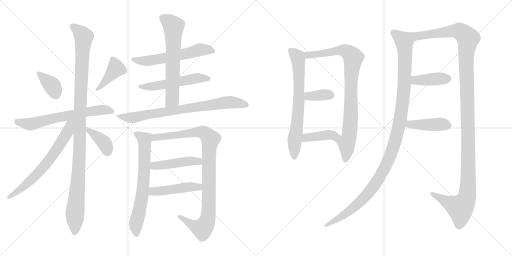
t = 0.00 s
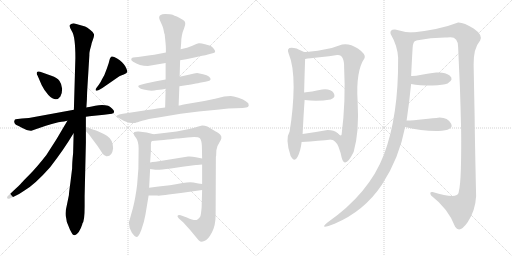
t = 3.41 s
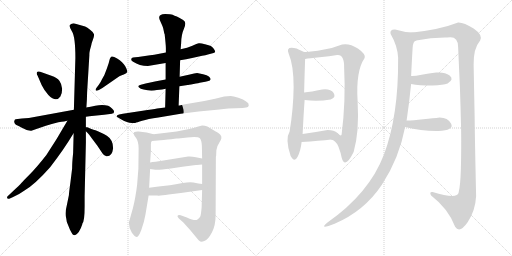
t = 6.82 s
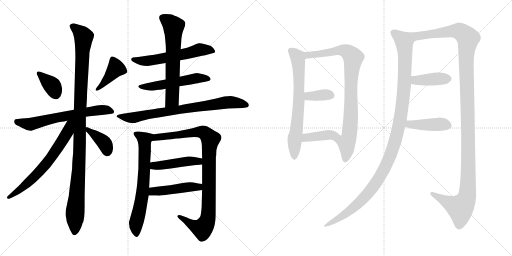
t = 10.23 s
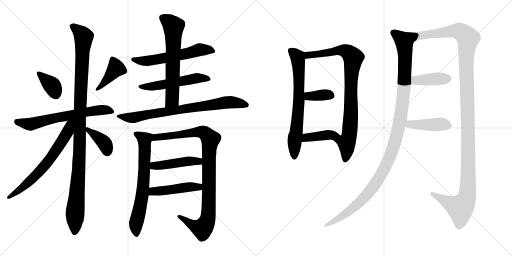
t = 13.64 s
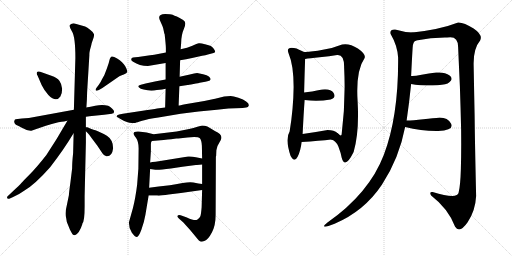
t = 17.05 s

The animated SVG that drew these frames (rendered in a browser with its animation timeline set to each time). Animation: 22 CSS @keyframes rules; one cycle of 17.05 s.

<svg version="1.1" viewBox="0 0 2048 1024" xmlns="http://www.w3.org/2000/svg">
  <g stroke="lightgray" stroke-dasharray="1,1" stroke-width="1" transform="scale(4, 4)">
    <line x1="0" y1="0" x2="256" y2="256"></line>
    <line x1="256" y1="0" x2="0" y2="256"></line>
    <line x1="128" y1="0" x2="128" y2="256"></line>
    <line x1="0" y1="128" x2="256" y2="128"></line>
    <line x1="256" y1="0" x2="512" y2="256"></line>
    <line x1="512" y1="0" x2="256" y2="256"></line>
    <line x1="384" y1="0" x2="384" y2="256"></line>
    <line x1="256" y1="128" x2="512" y2="128"></line>
  </g>
<g transform="scale(1, -1) translate(0, -850)">
   <style type="text/css">
    @keyframes keyframes0 {
      from {
       stroke: black;
       stroke-dashoffset: 363;
       stroke-width: 128;
       }
       54% {
       animation-timing-function: step-end;
       stroke: black;
       stroke-dashoffset: 0;
       stroke-width: 128;
       }
       to {
       stroke: black;
       stroke-width: 1024;
       }
       }
       #make-me-a-hanzi-animation-0 {
         animation: keyframes0 0.545410s both;
         animation-delay: 0.000000s;
         animation-timing-function: linear;
       }
    @keyframes keyframes1 {
      from {
       stroke: black;
       stroke-dashoffset: 406;
       stroke-width: 128;
       }
       57% {
       animation-timing-function: step-end;
       stroke: black;
       stroke-dashoffset: 0;
       stroke-width: 128;
       }
       to {
       stroke: black;
       stroke-width: 1024;
       }
       }
       #make-me-a-hanzi-animation-1 {
         animation: keyframes1 0.580404s both;
         animation-delay: 0.545410s;
         animation-timing-function: linear;
       }
    @keyframes keyframes2 {
      from {
       stroke: black;
       stroke-dashoffset: 639;
       stroke-width: 128;
       }
       68% {
       animation-timing-function: step-end;
       stroke: black;
       stroke-dashoffset: 0;
       stroke-width: 128;
       }
       to {
       stroke: black;
       stroke-width: 1024;
       }
       }
       #make-me-a-hanzi-animation-2 {
         animation: keyframes2 0.770020s both;
         animation-delay: 1.125814s;
         animation-timing-function: linear;
       }
    @keyframes keyframes3 {
      from {
       stroke: black;
       stroke-dashoffset: 1100;
       stroke-width: 128;
       }
       78% {
       animation-timing-function: step-end;
       stroke: black;
       stroke-dashoffset: 0;
       stroke-width: 128;
       }
       to {
       stroke: black;
       stroke-width: 1024;
       }
       }
       #make-me-a-hanzi-animation-3 {
         animation: keyframes3 1.145182s both;
         animation-delay: 1.895834s;
         animation-timing-function: linear;
       }
    @keyframes keyframes4 {
      from {
       stroke: black;
       stroke-dashoffset: 660;
       stroke-width: 128;
       }
       68% {
       animation-timing-function: step-end;
       stroke: black;
       stroke-dashoffset: 0;
       stroke-width: 128;
       }
       to {
       stroke: black;
       stroke-width: 1024;
       }
       }
       #make-me-a-hanzi-animation-4 {
         animation: keyframes4 0.787109s both;
         animation-delay: 3.041016s;
         animation-timing-function: linear;
       }
    @keyframes keyframes5 {
      from {
       stroke: black;
       stroke-dashoffset: 384;
       stroke-width: 128;
       }
       56% {
       animation-timing-function: step-end;
       stroke: black;
       stroke-dashoffset: 0;
       stroke-width: 128;
       }
       to {
       stroke: black;
       stroke-width: 1024;
       }
       }
       #make-me-a-hanzi-animation-5 {
         animation: keyframes5 0.562500s both;
         animation-delay: 3.828125s;
         animation-timing-function: linear;
       }
    @keyframes keyframes6 {
      from {
       stroke: black;
       stroke-dashoffset: 577;
       stroke-width: 128;
       }
       65% {
       animation-timing-function: step-end;
       stroke: black;
       stroke-dashoffset: 0;
       stroke-width: 128;
       }
       to {
       stroke: black;
       stroke-width: 1024;
       }
       }
       #make-me-a-hanzi-animation-6 {
         animation: keyframes6 0.719564s both;
         animation-delay: 4.390625s;
         animation-timing-function: linear;
       }
    @keyframes keyframes7 {
      from {
       stroke: black;
       stroke-dashoffset: 530;
       stroke-width: 128;
       }
       63% {
       animation-timing-function: step-end;
       stroke: black;
       stroke-dashoffset: 0;
       stroke-width: 128;
       }
       to {
       stroke: black;
       stroke-width: 1024;
       }
       }
       #make-me-a-hanzi-animation-7 {
         animation: keyframes7 0.681315s both;
         animation-delay: 5.110189s;
         animation-timing-function: linear;
       }
    @keyframes keyframes8 {
      from {
       stroke: black;
       stroke-dashoffset: 636;
       stroke-width: 128;
       }
       67% {
       animation-timing-function: step-end;
       stroke: black;
       stroke-dashoffset: 0;
       stroke-width: 128;
       }
       to {
       stroke: black;
       stroke-width: 1024;
       }
       }
       #make-me-a-hanzi-animation-8 {
         animation: keyframes8 0.767578s both;
         animation-delay: 5.791504s;
         animation-timing-function: linear;
       }
    @keyframes keyframes9 {
      from {
       stroke: black;
       stroke-dashoffset: 766;
       stroke-width: 128;
       }
       71% {
       animation-timing-function: step-end;
       stroke: black;
       stroke-dashoffset: 0;
       stroke-width: 128;
       }
       to {
       stroke: black;
       stroke-width: 1024;
       }
       }
       #make-me-a-hanzi-animation-9 {
         animation: keyframes9 0.873372s both;
         animation-delay: 6.559082s;
         animation-timing-function: linear;
       }
    @keyframes keyframes10 {
      from {
       stroke: black;
       stroke-dashoffset: 683;
       stroke-width: 128;
       }
       69% {
       animation-timing-function: step-end;
       stroke: black;
       stroke-dashoffset: 0;
       stroke-width: 128;
       }
       to {
       stroke: black;
       stroke-width: 1024;
       }
       }
       #make-me-a-hanzi-animation-10 {
         animation: keyframes10 0.805827s both;
         animation-delay: 7.432454s;
         animation-timing-function: linear;
       }
    @keyframes keyframes11 {
      from {
       stroke: black;
       stroke-dashoffset: 968;
       stroke-width: 128;
       }
       76% {
       animation-timing-function: step-end;
       stroke: black;
       stroke-dashoffset: 0;
       stroke-width: 128;
       }
       to {
       stroke: black;
       stroke-width: 1024;
       }
       }
       #make-me-a-hanzi-animation-11 {
         animation: keyframes11 1.037760s both;
         animation-delay: 8.238281s;
         animation-timing-function: linear;
       }
    @keyframes keyframes12 {
      from {
       stroke: black;
       stroke-dashoffset: 456;
       stroke-width: 128;
       }
       60% {
       animation-timing-function: step-end;
       stroke: black;
       stroke-dashoffset: 0;
       stroke-width: 128;
       }
       to {
       stroke: black;
       stroke-width: 1024;
       }
       }
       #make-me-a-hanzi-animation-12 {
         animation: keyframes12 0.621094s both;
         animation-delay: 9.276041s;
         animation-timing-function: linear;
       }
    @keyframes keyframes13 {
      from {
       stroke: black;
       stroke-dashoffset: 462;
       stroke-width: 128;
       }
       60% {
       animation-timing-function: step-end;
       stroke: black;
       stroke-dashoffset: 0;
       stroke-width: 128;
       }
       to {
       stroke: black;
       stroke-width: 1024;
       }
       }
       #make-me-a-hanzi-animation-13 {
         animation: keyframes13 0.625977s both;
         animation-delay: 9.897135s;
         animation-timing-function: linear;
       }
    @keyframes keyframes14 {
      from {
       stroke: black;
       stroke-dashoffset: 690;
       stroke-width: 128;
       }
       69% {
       animation-timing-function: step-end;
       stroke: black;
       stroke-dashoffset: 0;
       stroke-width: 128;
       }
       to {
       stroke: black;
       stroke-width: 1024;
       }
       }
       #make-me-a-hanzi-animation-14 {
         animation: keyframes14 0.811523s both;
         animation-delay: 10.523112s;
         animation-timing-function: linear;
       }
    @keyframes keyframes15 {
      from {
       stroke: black;
       stroke-dashoffset: 864;
       stroke-width: 128;
       }
       74% {
       animation-timing-function: step-end;
       stroke: black;
       stroke-dashoffset: 0;
       stroke-width: 128;
       }
       to {
       stroke: black;
       stroke-width: 1024;
       }
       }
       #make-me-a-hanzi-animation-15 {
         animation: keyframes15 0.953125s both;
         animation-delay: 11.334635s;
         animation-timing-function: linear;
       }
    @keyframes keyframes16 {
      from {
       stroke: black;
       stroke-dashoffset: 358;
       stroke-width: 128;
       }
       54% {
       animation-timing-function: step-end;
       stroke: black;
       stroke-dashoffset: 0;
       stroke-width: 128;
       }
       to {
       stroke: black;
       stroke-width: 1024;
       }
       }
       #make-me-a-hanzi-animation-16 {
         animation: keyframes16 0.541341s both;
         animation-delay: 12.287760s;
         animation-timing-function: linear;
       }
    @keyframes keyframes17 {
      from {
       stroke: black;
       stroke-dashoffset: 390;
       stroke-width: 128;
       }
       56% {
       animation-timing-function: step-end;
       stroke: black;
       stroke-dashoffset: 0;
       stroke-width: 128;
       }
       to {
       stroke: black;
       stroke-width: 1024;
       }
       }
       #make-me-a-hanzi-animation-17 {
         animation: keyframes17 0.567383s both;
         animation-delay: 12.829101s;
         animation-timing-function: linear;
       }
    @keyframes keyframes18 {
      from {
       stroke: black;
       stroke-dashoffset: 1143;
       stroke-width: 128;
       }
       79% {
       animation-timing-function: step-end;
       stroke: black;
       stroke-dashoffset: 0;
       stroke-width: 128;
       }
       to {
       stroke: black;
       stroke-width: 1024;
       }
       }
       #make-me-a-hanzi-animation-18 {
         animation: keyframes18 1.180176s both;
         animation-delay: 13.396484s;
         animation-timing-function: linear;
       }
    @keyframes keyframes19 {
      from {
       stroke: black;
       stroke-dashoffset: 1286;
       stroke-width: 128;
       }
       81% {
       animation-timing-function: step-end;
       stroke: black;
       stroke-dashoffset: 0;
       stroke-width: 128;
       }
       to {
       stroke: black;
       stroke-width: 1024;
       }
       }
       #make-me-a-hanzi-animation-19 {
         animation: keyframes19 1.296549s both;
         animation-delay: 14.576660s;
         animation-timing-function: linear;
       }
    @keyframes keyframes20 {
      from {
       stroke: black;
       stroke-dashoffset: 403;
       stroke-width: 128;
       }
       57% {
       animation-timing-function: step-end;
       stroke: black;
       stroke-dashoffset: 0;
       stroke-width: 128;
       }
       to {
       stroke: black;
       stroke-width: 1024;
       }
       }
       #make-me-a-hanzi-animation-20 {
         animation: keyframes20 0.577962s both;
         animation-delay: 15.873209s;
         animation-timing-function: linear;
       }
    @keyframes keyframes21 {
      from {
       stroke: black;
       stroke-dashoffset: 423;
       stroke-width: 128;
       }
       58% {
       animation-timing-function: step-end;
       stroke: black;
       stroke-dashoffset: 0;
       stroke-width: 128;
       }
       to {
       stroke: black;
       stroke-width: 1024;
       }
       }
       #make-me-a-hanzi-animation-21 {
         animation: keyframes21 0.594238s both;
         animation-delay: 16.451171s;
         animation-timing-function: linear;
       }
</style>
<path d="M 160.5 563.0 Q 149.5 566.0 147.5 560.5 Q 145.5 555.0 150.5 547.0 L 166.5 510.0 Q 177.5 487.0 193.5 470.0 Q 224.5 439.0 241.5 464.0 Q 248.5 474.0 248.5 495.0 Q 246.5 515.0 237.5 527.0 Q 228.5 539.0 205.5 547.0 L 160.5 563.0 Z" fill="lightgray"></path> 
<path d="M 407.5 532.0 Q 404.5 524.0 394.5 510.0 L 385.5 498.0 Q 380.5 492.0 383.5 488.5 Q 386.5 485.0 395.5 490.0 L 409.5 498.0 L 477.5 545.0 Q 482.5 549.0 495.0 552.5 Q 507.5 556.0 509.0 562.0 Q 510.5 568.0 501.0 585.0 Q 491.5 602.0 468.5 616.0 Q 445.5 630.0 442.5 620.0 Q 439.5 618.0 438.0 610.0 Q 436.5 602.0 427.5 576.0 L 417.5 550.0 L 407.5 532.0 Z" fill="lightgray"></path> 
<path d="M 343.5 383.0 L 357.5 385.0 L 416.5 391.0 L 447.5 395.0 Q 456.5 397.0 456.5 403.0 Q 456.5 409.0 448.0 416.5 Q 439.5 424.0 432.5 427.0 Q 411.5 433.0 381.0 427.5 Q 350.5 422.0 345.5 420.0 L 295.5 411.0 L 115.5 378.0 L 87.5 376.0 L 62.5 373.0 Q 58.5 372.0 57.0 365.5 Q 55.5 359.0 63.5 351.0 Q 78.5 345.0 85.5 340.0 L 106.5 330.0 Q 121.5 326.0 125.5 327.0 L 145.5 334.0 Q 177.5 346.0 233.5 361.0 Q 261.5 365.0 269.5 367.0 L 343.5 383.0 Z" fill="lightgray"></path> 
<path d="M 338.5 25.0 L 338.5 66.0 L 343.5 279.0 L 343.5 325.0 L 343.5 341.0 L 343.5 383.0 L 345.5 420.0 L 347.5 451.0 L 348.5 482.0 L 357.5 630.0 Q 356.5 640.0 364.5 667.0 Q 365.5 676.0 371.5 691.0 Q 377.5 706.0 376.0 713.5 Q 374.5 721.0 361.5 730.5 Q 348.5 740.0 340.5 744.0 L 294.5 757.0 Q 286.5 757.0 280.5 751.0 Q 274.5 745.0 288.0 724.0 Q 301.5 703.0 301.5 618.0 L 295.5 411.0 L 294.5 316.0 L 292.5 238.0 Q 288.5 200.0 288.5 176.0 L 281.5 119.0 Q 276.5 84.0 275.5 69.0 L 267.5 30.0 Q 258.5 -5.0 264.5 -21.0 Q 264.5 -36.0 275.5 -58.0 L 279.5 -68.0 Q 286.5 -82.0 290.0 -86.5 Q 293.5 -91.0 299.5 -91.0 Q 317.5 -84.0 329.5 -46.0 L 329.5 -44.0 Q 338.5 -35.0 338.5 25.0 Z" fill="lightgray"></path> 
<path d="M 269.5 367.0 Q 227.5 293.0 185.5 230.0 Q 145.5 179.0 118.5 152.0 Q 90.5 124.0 85.5 118.0 Q 80.5 112.0 46.5 80.0 L 30.5 65.0 Q 27.5 62.0 28.5 58.0 Q 29.5 53.0 39.5 56.0 L 54.5 63.0 Q 72.5 70.0 96.5 87.0 Q 137.5 110.0 200.5 181.0 Q 257.5 255.0 293.5 316.0 L 294.5 316.0 C 339.5 381.0 287.5 399.0 269.5 367.0 Z" fill="lightgray"></path> 
<path d="M 343.5 325.0 L 351.5 317.0 Q 358.5 310.0 365.5 299.0 L 389.5 267.0 L 409.5 237.0 Q 415.5 227.0 425.5 225.0 Q 448.5 223.0 452.5 257.0 Q 452.5 291.0 427.5 307.0 Q 412.5 316.0 391.5 325.0 Q 369.5 333.0 365.5 334.0 L 349.5 341.0 Q 346.5 342.0 343.5 341.0 C 328.5 340.0 328.5 340.0 343.5 325.0 Z" fill="lightgray"></path> 
<path d="M 720.5 609.0 L 744.5 613.0 L 768.5 618.0 L 808.5 627.0 Q 822.5 628.0 831.5 632.0 L 850.5 637.0 Q 859.5 639.0 860.5 643.0 Q 861.5 647.0 855.0 655.5 Q 848.5 664.0 843.0 666.5 Q 837.5 669.0 820.0 673.5 Q 802.5 678.0 795.5 677.0 Q 788.5 676.0 769.5 667.5 Q 750.5 659.0 722.5 653.0 L 663.5 640.0 L 632.5 634.0 Q 617.5 630.0 600.5 629.0 L 552.5 622.0 L 541.5 621.0 Q 529.5 620.0 527.5 618.0 Q 520.5 610.0 532.5 603.0 Q 557.5 586.0 591.5 586.0 L 662.5 598.0 L 720.5 609.0 Z" fill="lightgray"></path> 
<path d="M 717.5 505.0 L 750.5 510.0 Q 751.5 510.0 774.0 514.0 Q 796.5 518.0 798.5 519.0 L 821.5 523.0 L 833.5 526.0 Q 840.5 527.0 842.5 533.0 Q 842.5 538.0 835.5 544.0 Q 828.5 550.0 812.5 553.0 L 788.5 558.0 Q 778.5 558.0 759.5 552.0 L 718.5 543.0 L 662.5 532.0 L 624.5 525.0 L 582.5 516.0 L 563.5 511.0 Q 548.5 508.0 555.0 501.0 Q 561.5 494.0 574.5 492.0 Q 602.5 484.0 627.5 490.0 Q 651.5 492.0 662.5 495.0 L 717.5 505.0 Z" fill="lightgray"></path> 
<path d="M 714.5 428.0 L 717.5 505.0 L 718.5 543.0 L 720.5 609.0 L 722.5 653.0 L 724.5 676.0 Q 724.5 710.0 736.5 737.0 Q 747.5 763.0 732.5 770.0 Q 717.5 780.0 707.5 784.0 Q 697.5 787.0 690.5 791.0 Q 683.5 794.0 660.5 794.0 Q 636.5 794.0 636.5 779.0 Q 636.5 774.0 643.5 760.0 Q 650.5 745.0 652.5 738.0 L 657.5 715.0 L 658.5 714.0 Q 663.5 669.0 663.5 658.0 L 663.5 640.0 L 662.5 598.0 L 662.5 532.0 L 662.5 495.0 L 660.5 420.0 C 659.5 390.0 713.5 398.0 714.5 428.0 Z" fill="lightgray"></path> 
<path d="M 896.5 464.0 L 860.5 455.0 Q 845.5 451.0 793.5 442.0 L 740.5 433.0 Q 717.5 428.0 716.5 428.0 L 714.5 428.0 L 660.5 420.0 L 628.5 416.0 Q 612.5 413.0 570.5 407.0 L 491.5 395.0 L 476.5 392.0 Q 460.5 387.0 470.5 381.0 Q 499.5 362.0 517.5 359.5 Q 535.5 357.0 541.0 358.5 Q 546.5 360.0 568.5 367.0 Q 590.5 374.0 633.5 380.0 L 722.5 395.0 L 794.5 404.0 L 867.5 411.0 L 913.5 416.0 L 970.5 418.0 L 984.5 420.0 Q 993.5 420.0 995.0 428.5 Q 996.5 437.0 984.5 444.0 Q 974.5 452.0 953.5 459.0 Q 932.5 466.0 922.5 466.0 L 896.5 464.0 Z" fill="lightgray"></path> 
<path d="M 614.5 313.0 L 586.5 320.0 L 554.5 324.0 Q 545.5 325.0 537.5 322.0 Q 529.5 315.0 544.5 298.0 Q 554.5 283.0 554.5 257.0 L 553.5 175.0 L 548.5 111.0 Q 541.5 55.0 531.5 17.0 L 515.5 -40.0 Q 515.5 -63.0 527.5 -81.0 Q 539.5 -98.0 547.5 -98.0 Q 554.5 -98.0 565.5 -69.0 Q 576.5 -39.0 581.5 -10.0 L 594.5 68.0 L 596.5 99.0 L 600.5 174.0 L 600.5 200.0 L 603.5 245.0 L 603.5 273.0 Q 603.5 282.0 607.5 286.0 C 615.5 313.0 615.5 313.0 614.5 313.0 Z" fill="lightgray"></path> 
<path d="M 865.5 249.0 Q 867.5 266.0 876.5 278.0 Q 884.5 290.0 885.5 297.0 Q 888.5 313.0 859.5 326.0 Q 838.5 339.0 829.5 344.0 Q 819.5 348.0 808.5 348.0 L 789.5 343.0 Q 774.5 337.0 756.5 334.0 L 706.5 324.0 L 614.5 313.0 C 584.5 309.0 577.5 283.0 607.5 286.0 L 654.5 290.0 Q 672.5 292.0 684.5 293.0 L 705.5 296.0 Q 712.5 296.0 722.5 297.0 L 749.5 300.0 Q 791.5 305.0 799.5 297.0 Q 806.5 289.0 807.5 267.0 L 808.5 216.0 L 808.5 192.0 L 808.5 114.0 L 808.5 90.0 L 806.5 21.0 Q 804.5 -5.0 801.5 -15.0 Q 797.5 -24.0 788.5 -29.0 Q 778.5 -34.0 747.5 -20.0 L 722.5 -11.0 Q 712.5 -9.0 710.5 -13.0 Q 707.5 -16.0 715.5 -24.0 L 733.5 -40.0 L 760.5 -70.0 L 789.5 -105.0 Q 795.5 -114.0 801.5 -116.0 Q 806.5 -118.0 819.5 -113.0 Q 832.5 -108.0 847.5 -80.0 Q 862.5 -52.0 862.5 -9.0 L 863.5 223.0 L 864.5 226.0 L 865.5 249.0 Z" fill="lightgray"></path> 
<path d="M 600.5 174.0 L 621.5 171.0 Q 632.5 169.0 683.5 176.0 L 729.5 183.0 L 783.5 190.0 L 787.5 190.0 L 808.5 192.0 C 838.5 195.0 837.5 210.0 808.5 216.0 L 783.5 221.0 Q 767.5 225.0 752.5 224.0 L 622.5 203.0 Q 608.5 202.0 600.5 200.0 C 571.5 194.0 570.5 178.0 600.5 174.0 Z" fill="lightgray"></path> 
<path d="M 594.5 68.0 L 628.5 68.0 Q 637.5 66.0 674.5 72.0 L 723.5 78.0 L 808.5 90.0 C 838.5 94.0 838.5 110.0 808.5 114.0 L 793.5 116.0 L 773.5 120.0 Q 759.5 123.0 730.5 118.0 Q 701.5 112.0 679.5 109.0 L 634.5 104.0 L 596.5 99.0 C 566.5 95.0 564.5 68.0 594.5 68.0 Z" fill="lightgray"></path> 
<path d="M 1154.5 636.0 Q 1174.5 589.0 1174.5 502.0 Q 1173.5 414.0 1158.5 324.0 Q 1139.5 294.0 1162.5 226.0 Q 1177.5 198.0 1190.5 223.0 Q 1202.5 247.0 1206.5 282.0 L 1210.5 314.0 Q 1214.5 397.0 1218.5 450.0 L 1216.5 480.0 Q 1218.5 560.0 1220.5 614.0 C 1221.5 642.0 1221.5 642.0 1220.5 642.0 Q 1218.5 640.0 1205.5 647.0 Q 1192.5 653.0 1186.5 656.0 Q 1141.5 667.0 1154.5 636.0 Z" fill="lightgray"></path> 
<path d="M 1324.5 292.0 Q 1342.5 289.0 1353.5 264.0 Q 1363.5 238.0 1366.5 220.0 Q 1379.5 171.0 1414.5 242.0 Q 1437.5 321.0 1430.5 444.0 Q 1422.5 566.0 1458.5 618.0 Q 1464.5 633.0 1431.5 656.0 Q 1397.5 678.0 1368.5 672.0 Q 1334.5 658.0 1291.5 651.0 Q 1248.5 643.0 1220.5 642.0 C 1190.5 640.0 1190.5 610.0 1220.5 614.0 Q 1237.5 617.0 1278.5 621.0 Q 1318.5 625.0 1348.5 630.0 Q 1377.5 633.0 1376.5 580.0 Q 1383.5 446.0 1366.5 312.0 Q 1363.5 303.0 1350.5 317.0 C 1321.5 325.0 1298.5 307.0 1324.5 292.0 Z" fill="lightgray"></path> 
<path d="M 1218.5 450.0 Q 1270.5 443.0 1322.5 452.0 Q 1345.5 460.0 1334.5 478.0 Q 1322.5 496.0 1288.5 492.0 Q 1244.5 483.0 1216.5 480.0 C 1186.5 477.0 1188.5 454.0 1218.5 450.0 Z" fill="lightgray"></path> 
<path d="M 1206.5 282.0 Q 1278.5 287.0 1324.5 292.0 C 1354.5 295.0 1372.5 297.0 1350.5 317.0 Q 1336.5 330.0 1310.5 330.0 Q 1254.5 320.0 1210.5 314.0 C 1180.5 310.0 1176.5 280.0 1206.5 282.0 Z" fill="lightgray"></path> 
<path d="M 1650.5 720.0 Q 1616.5 721.0 1580.5 732.0 Q 1557.5 733.0 1562.5 714.0 Q 1589.5 668.0 1592.5 620.0 Q 1594.5 386.0 1535.5 231.0 Q 1476.5 76.0 1308.5 -41.0 Q 1273.5 -70.0 1338.5 -45.0 Q 1457.5 6.0 1527.5 111.0 Q 1596.5 216.0 1620.5 342.0 L 1626.5 368.0 Q 1636.5 436.0 1644.5 514.0 L 1644.5 546.0 Q 1648.5 629.0 1650.5 658.0 Q 1651.5 686.0 1664.5 688.0 C 1679.5 714.0 1680.5 717.0 1650.5 720.0 Z" fill="lightgray"></path> 
<path d="M 1894.5 592.0 Q 1893.5 656.0 1920.5 688.0 Q 1932.5 710.0 1894.5 736.0 Q 1855.5 761.0 1832.5 760.0 Q 1760.5 732.0 1650.5 720.0 C 1620.5 716.0 1634.5 683.0 1664.5 688.0 Q 1727.5 701.0 1788.5 700.0 Q 1832.5 709.0 1832.5 662.0 Q 1835.5 593.0 1839.5 506.0 Q 1842.5 418.0 1844.5 330.0 Q 1845.5 242.0 1843.5 175.0 Q 1841.5 107.0 1834.5 80.0 Q 1830.5 52.0 1730.5 82.0 Q 1715.5 84.0 1724.5 68.0 Q 1793.5 15.0 1820.5 -57.0 Q 1838.5 -85.0 1870.5 -39.0 Q 1901.5 7.0 1904.5 66.0 Q 1899.5 288.0 1898.5 386.0 Q 1896.5 483.0 1894.5 592.0 Z" fill="lightgray"></path> 
<path d="M 1644.5 514.0 Q 1676.5 508.0 1730.5 508.0 Q 1773.5 510.0 1790.5 516.0 Q 1817.5 533.0 1798.5 548.0 Q 1779.5 563.0 1744.5 560.0 Q 1715.5 556.0 1686.5 551.0 Q 1657.5 545.0 1644.5 546.0 C 1614.5 547.0 1614.5 519.0 1644.5 514.0 Z" fill="lightgray"></path> 
<path d="M 1620.5 342.0 Q 1687.5 325.0 1752.5 326.0 Q 1817.5 329.0 1804.5 355.0 Q 1791.5 380.0 1758.5 380.0 Q 1734.5 377.0 1693.5 373.0 Q 1651.5 368.0 1626.5 368.0 C 1596.5 368.0 1591.5 349.0 1620.5 342.0 Z" fill="lightgray"></path> 
      <clipPath id="make-me-a-hanzi-clip-0">
      <path d="M 160.5 563.0 Q 149.5 566.0 147.5 560.5 Q 145.5 555.0 150.5 547.0 L 166.5 510.0 Q 177.5 487.0 193.5 470.0 Q 224.5 439.0 241.5 464.0 Q 248.5 474.0 248.5 495.0 Q 246.5 515.0 237.5 527.0 Q 228.5 539.0 205.5 547.0 L 160.5 563.0 Z" fill="lightgray"></path>
      </clipPath>
      <path clip-path="url(#make-me-a-hanzi-clip-0)" d="M 155.5 555.0 L 209.5 506.0 L 222.5 474.0 " fill="none" id="make-me-a-hanzi-animation-0" stroke-dasharray="235 470" stroke-linecap="round"></path>

      <clipPath id="make-me-a-hanzi-clip-1">
      <path d="M 407.5 532.0 Q 404.5 524.0 394.5 510.0 L 385.5 498.0 Q 380.5 492.0 383.5 488.5 Q 386.5 485.0 395.5 490.0 L 409.5 498.0 L 477.5 545.0 Q 482.5 549.0 495.0 552.5 Q 507.5 556.0 509.0 562.0 Q 510.5 568.0 501.0 585.0 Q 491.5 602.0 468.5 616.0 Q 445.5 630.0 442.5 620.0 Q 439.5 618.0 438.0 610.0 Q 436.5 602.0 427.5 576.0 L 417.5 550.0 L 407.5 532.0 Z" fill="lightgray"></path>
      </clipPath>
      <path clip-path="url(#make-me-a-hanzi-clip-1)" d="M 499.5 565.0 L 464.5 577.0 L 389.5 492.0 " fill="none" id="make-me-a-hanzi-animation-1" stroke-dasharray="278 556" stroke-linecap="round"></path>

      <clipPath id="make-me-a-hanzi-clip-2">
      <path d="M 343.5 383.0 L 357.5 385.0 L 416.5 391.0 L 447.5 395.0 Q 456.5 397.0 456.5 403.0 Q 456.5 409.0 448.0 416.5 Q 439.5 424.0 432.5 427.0 Q 411.5 433.0 381.0 427.5 Q 350.5 422.0 345.5 420.0 L 295.5 411.0 L 115.5 378.0 L 87.5 376.0 L 62.5 373.0 Q 58.5 372.0 57.0 365.5 Q 55.5 359.0 63.5 351.0 Q 78.5 345.0 85.5 340.0 L 106.5 330.0 Q 121.5 326.0 125.5 327.0 L 145.5 334.0 Q 177.5 346.0 233.5 361.0 Q 261.5 365.0 269.5 367.0 L 343.5 383.0 Z" fill="lightgray"></path>
      </clipPath>
      <path clip-path="url(#make-me-a-hanzi-clip-2)" d="M 69.5 362.0 L 118.5 353.0 L 342.5 402.0 L 413.5 411.0 L 445.5 406.0 " fill="none" id="make-me-a-hanzi-animation-2" stroke-dasharray="511 1022" stroke-linecap="round"></path>

      <clipPath id="make-me-a-hanzi-clip-3">
      <path d="M 338.5 25.0 L 338.5 66.0 L 343.5 279.0 L 343.5 325.0 L 343.5 341.0 L 343.5 383.0 L 345.5 420.0 L 347.5 451.0 L 348.5 482.0 L 357.5 630.0 Q 356.5 640.0 364.5 667.0 Q 365.5 676.0 371.5 691.0 Q 377.5 706.0 376.0 713.5 Q 374.5 721.0 361.5 730.5 Q 348.5 740.0 340.5 744.0 L 294.5 757.0 Q 286.5 757.0 280.5 751.0 Q 274.5 745.0 288.0 724.0 Q 301.5 703.0 301.5 618.0 L 295.5 411.0 L 294.5 316.0 L 292.5 238.0 Q 288.5 200.0 288.5 176.0 L 281.5 119.0 Q 276.5 84.0 275.5 69.0 L 267.5 30.0 Q 258.5 -5.0 264.5 -21.0 Q 264.5 -36.0 275.5 -58.0 L 279.5 -68.0 Q 286.5 -82.0 290.0 -86.5 Q 293.5 -91.0 299.5 -91.0 Q 317.5 -84.0 329.5 -46.0 L 329.5 -44.0 Q 338.5 -35.0 338.5 25.0 Z" fill="lightgray"></path>
      </clipPath>
      <path clip-path="url(#make-me-a-hanzi-clip-3)" d="M 291.5 745.0 L 334.5 703.0 L 318.5 387.0 L 318.5 242.0 L 298.5 -80.0 " fill="none" id="make-me-a-hanzi-animation-3" stroke-dasharray="972 1944" stroke-linecap="round"></path>

      <clipPath id="make-me-a-hanzi-clip-4">
      <path d="M 269.5 367.0 Q 227.5 293.0 185.5 230.0 Q 145.5 179.0 118.5 152.0 Q 90.5 124.0 85.5 118.0 Q 80.5 112.0 46.5 80.0 L 30.5 65.0 Q 27.5 62.0 28.5 58.0 Q 29.5 53.0 39.5 56.0 L 54.5 63.0 Q 72.5 70.0 96.5 87.0 Q 137.5 110.0 200.5 181.0 Q 257.5 255.0 293.5 316.0 L 294.5 316.0 C 339.5 381.0 287.5 399.0 269.5 367.0 Z" fill="lightgray"></path>
      </clipPath>
      <path clip-path="url(#make-me-a-hanzi-clip-4)" d="M 289.5 366.0 L 257.5 300.0 L 189.5 200.0 L 119.5 126.0 L 34.5 60.0 " fill="none" id="make-me-a-hanzi-animation-4" stroke-dasharray="532 1064" stroke-linecap="round"></path>

      <clipPath id="make-me-a-hanzi-clip-5">
      <path d="M 343.5 325.0 L 351.5 317.0 Q 358.5 310.0 365.5 299.0 L 389.5 267.0 L 409.5 237.0 Q 415.5 227.0 425.5 225.0 Q 448.5 223.0 452.5 257.0 Q 452.5 291.0 427.5 307.0 Q 412.5 316.0 391.5 325.0 Q 369.5 333.0 365.5 334.0 L 349.5 341.0 Q 346.5 342.0 343.5 341.0 C 328.5 340.0 328.5 340.0 343.5 325.0 Z" fill="lightgray"></path>
      </clipPath>
      <path clip-path="url(#make-me-a-hanzi-clip-5)" d="M 346.5 337.0 L 414.5 281.0 L 428.5 244.0 " fill="none" id="make-me-a-hanzi-animation-5" stroke-dasharray="256 512" stroke-linecap="round"></path>

      <clipPath id="make-me-a-hanzi-clip-6">
      <path d="M 720.5 609.0 L 744.5 613.0 L 768.5 618.0 L 808.5 627.0 Q 822.5 628.0 831.5 632.0 L 850.5 637.0 Q 859.5 639.0 860.5 643.0 Q 861.5 647.0 855.0 655.5 Q 848.5 664.0 843.0 666.5 Q 837.5 669.0 820.0 673.5 Q 802.5 678.0 795.5 677.0 Q 788.5 676.0 769.5 667.5 Q 750.5 659.0 722.5 653.0 L 663.5 640.0 L 632.5 634.0 Q 617.5 630.0 600.5 629.0 L 552.5 622.0 L 541.5 621.0 Q 529.5 620.0 527.5 618.0 Q 520.5 610.0 532.5 603.0 Q 557.5 586.0 591.5 586.0 L 662.5 598.0 L 720.5 609.0 Z" fill="lightgray"></path>
      </clipPath>
      <path clip-path="url(#make-me-a-hanzi-clip-6)" d="M 536.5 613.0 L 557.5 606.0 L 595.5 607.0 L 807.5 652.0 L 851.5 647.0 " fill="none" id="make-me-a-hanzi-animation-6" stroke-dasharray="449 898" stroke-linecap="round"></path>

      <clipPath id="make-me-a-hanzi-clip-7">
      <path d="M 717.5 505.0 L 750.5 510.0 Q 751.5 510.0 774.0 514.0 Q 796.5 518.0 798.5 519.0 L 821.5 523.0 L 833.5 526.0 Q 840.5 527.0 842.5 533.0 Q 842.5 538.0 835.5 544.0 Q 828.5 550.0 812.5 553.0 L 788.5 558.0 Q 778.5 558.0 759.5 552.0 L 718.5 543.0 L 662.5 532.0 L 624.5 525.0 L 582.5 516.0 L 563.5 511.0 Q 548.5 508.0 555.0 501.0 Q 561.5 494.0 574.5 492.0 Q 602.5 484.0 627.5 490.0 Q 651.5 492.0 662.5 495.0 L 717.5 505.0 Z" fill="lightgray"></path>
      </clipPath>
      <path clip-path="url(#make-me-a-hanzi-clip-7)" d="M 562.5 503.0 L 633.5 508.0 L 790.5 538.0 L 833.5 535.0 " fill="none" id="make-me-a-hanzi-animation-7" stroke-dasharray="402 804" stroke-linecap="round"></path>

      <clipPath id="make-me-a-hanzi-clip-8">
      <path d="M 714.5 428.0 L 717.5 505.0 L 718.5 543.0 L 720.5 609.0 L 722.5 653.0 L 724.5 676.0 Q 724.5 710.0 736.5 737.0 Q 747.5 763.0 732.5 770.0 Q 717.5 780.0 707.5 784.0 Q 697.5 787.0 690.5 791.0 Q 683.5 794.0 660.5 794.0 Q 636.5 794.0 636.5 779.0 Q 636.5 774.0 643.5 760.0 Q 650.5 745.0 652.5 738.0 L 657.5 715.0 L 658.5 714.0 Q 663.5 669.0 663.5 658.0 L 663.5 640.0 L 662.5 598.0 L 662.5 532.0 L 662.5 495.0 L 660.5 420.0 C 659.5 390.0 713.5 398.0 714.5 428.0 Z" fill="lightgray"></path>
      </clipPath>
      <path clip-path="url(#make-me-a-hanzi-clip-8)" d="M 651.5 779.0 L 689.5 749.0 L 694.5 724.0 L 688.5 451.0 L 666.5 427.0 " fill="none" id="make-me-a-hanzi-animation-8" stroke-dasharray="508 1016" stroke-linecap="round"></path>

      <clipPath id="make-me-a-hanzi-clip-9">
      <path d="M 896.5 464.0 L 860.5 455.0 Q 845.5 451.0 793.5 442.0 L 740.5 433.0 Q 717.5 428.0 716.5 428.0 L 714.5 428.0 L 660.5 420.0 L 628.5 416.0 Q 612.5 413.0 570.5 407.0 L 491.5 395.0 L 476.5 392.0 Q 460.5 387.0 470.5 381.0 Q 499.5 362.0 517.5 359.5 Q 535.5 357.0 541.0 358.5 Q 546.5 360.0 568.5 367.0 Q 590.5 374.0 633.5 380.0 L 722.5 395.0 L 794.5 404.0 L 867.5 411.0 L 913.5 416.0 L 970.5 418.0 L 984.5 420.0 Q 993.5 420.0 995.0 428.5 Q 996.5 437.0 984.5 444.0 Q 974.5 452.0 953.5 459.0 Q 932.5 466.0 922.5 466.0 L 896.5 464.0 Z" fill="lightgray"></path>
      </clipPath>
      <path clip-path="url(#make-me-a-hanzi-clip-9)" d="M 480.5 382.0 L 539.5 380.0 L 896.5 439.0 L 938.5 441.0 L 984.5 430.0 " fill="none" id="make-me-a-hanzi-animation-9" stroke-dasharray="638 1276" stroke-linecap="round"></path>

      <clipPath id="make-me-a-hanzi-clip-10">
      <path d="M 614.5 313.0 L 586.5 320.0 L 554.5 324.0 Q 545.5 325.0 537.5 322.0 Q 529.5 315.0 544.5 298.0 Q 554.5 283.0 554.5 257.0 L 553.5 175.0 L 548.5 111.0 Q 541.5 55.0 531.5 17.0 L 515.5 -40.0 Q 515.5 -63.0 527.5 -81.0 Q 539.5 -98.0 547.5 -98.0 Q 554.5 -98.0 565.5 -69.0 Q 576.5 -39.0 581.5 -10.0 L 594.5 68.0 L 596.5 99.0 L 600.5 174.0 L 600.5 200.0 L 603.5 245.0 L 603.5 273.0 Q 603.5 282.0 607.5 286.0 C 615.5 313.0 615.5 313.0 614.5 313.0 Z" fill="lightgray"></path>
      </clipPath>
      <path clip-path="url(#make-me-a-hanzi-clip-10)" d="M 543.5 316.0 L 578.5 292.0 L 573.5 108.0 L 543.5 -45.0 L 545.5 -90.0 " fill="none" id="make-me-a-hanzi-animation-10" stroke-dasharray="555 1110" stroke-linecap="round"></path>

      <clipPath id="make-me-a-hanzi-clip-11">
      <path d="M 865.5 249.0 Q 867.5 266.0 876.5 278.0 Q 884.5 290.0 885.5 297.0 Q 888.5 313.0 859.5 326.0 Q 838.5 339.0 829.5 344.0 Q 819.5 348.0 808.5 348.0 L 789.5 343.0 Q 774.5 337.0 756.5 334.0 L 706.5 324.0 L 614.5 313.0 C 584.5 309.0 577.5 283.0 607.5 286.0 L 654.5 290.0 Q 672.5 292.0 684.5 293.0 L 705.5 296.0 Q 712.5 296.0 722.5 297.0 L 749.5 300.0 Q 791.5 305.0 799.5 297.0 Q 806.5 289.0 807.5 267.0 L 808.5 216.0 L 808.5 192.0 L 808.5 114.0 L 808.5 90.0 L 806.5 21.0 Q 804.5 -5.0 801.5 -15.0 Q 797.5 -24.0 788.5 -29.0 Q 778.5 -34.0 747.5 -20.0 L 722.5 -11.0 Q 712.5 -9.0 710.5 -13.0 Q 707.5 -16.0 715.5 -24.0 L 733.5 -40.0 L 760.5 -70.0 L 789.5 -105.0 Q 795.5 -114.0 801.5 -116.0 Q 806.5 -118.0 819.5 -113.0 Q 832.5 -108.0 847.5 -80.0 Q 862.5 -52.0 862.5 -9.0 L 863.5 223.0 L 864.5 226.0 L 865.5 249.0 Z" fill="lightgray"></path>
      </clipPath>
      <path clip-path="url(#make-me-a-hanzi-clip-11)" d="M 614.5 291.0 L 625.5 301.0 L 791.5 322.0 L 815.5 319.0 L 841.5 293.0 L 835.5 223.0 L 833.5 -1.0 L 825.5 -41.0 L 809.5 -64.0 L 803.5 -64.0 L 771.5 -51.0 L 716.5 -16.0 " fill="none" id="make-me-a-hanzi-animation-11" stroke-dasharray="840 1680" stroke-linecap="round"></path>

      <clipPath id="make-me-a-hanzi-clip-12">
      <path d="M 600.5 174.0 L 621.5 171.0 Q 632.5 169.0 683.5 176.0 L 729.5 183.0 L 783.5 190.0 L 787.5 190.0 L 808.5 192.0 C 838.5 195.0 837.5 210.0 808.5 216.0 L 783.5 221.0 Q 767.5 225.0 752.5 224.0 L 622.5 203.0 Q 608.5 202.0 600.5 200.0 C 571.5 194.0 570.5 178.0 600.5 174.0 Z" fill="lightgray"></path>
      </clipPath>
      <path clip-path="url(#make-me-a-hanzi-clip-12)" d="M 606.5 194.0 L 626.5 187.0 L 759.5 206.0 L 785.5 206.0 L 802.5 198.0 " fill="none" id="make-me-a-hanzi-animation-12" stroke-dasharray="328 656" stroke-linecap="round"></path>

      <clipPath id="make-me-a-hanzi-clip-13">
      <path d="M 594.5 68.0 L 628.5 68.0 Q 637.5 66.0 674.5 72.0 L 723.5 78.0 L 808.5 90.0 C 838.5 94.0 838.5 110.0 808.5 114.0 L 793.5 116.0 L 773.5 120.0 Q 759.5 123.0 730.5 118.0 Q 701.5 112.0 679.5 109.0 L 634.5 104.0 L 596.5 99.0 C 566.5 95.0 564.5 68.0 594.5 68.0 Z" fill="lightgray"></path>
      </clipPath>
      <path clip-path="url(#make-me-a-hanzi-clip-13)" d="M 600.5 75.0 L 617.5 85.0 L 756.5 102.0 L 794.5 102.0 L 800.5 96.0 " fill="none" id="make-me-a-hanzi-animation-13" stroke-dasharray="334 668" stroke-linecap="round"></path>

      <clipPath id="make-me-a-hanzi-clip-14">
      <path d="M 1154.5 636.0 Q 1174.5 589.0 1174.5 502.0 Q 1173.5 414.0 1158.5 324.0 Q 1139.5 294.0 1162.5 226.0 Q 1177.5 198.0 1190.5 223.0 Q 1202.5 247.0 1206.5 282.0 L 1210.5 314.0 Q 1214.5 397.0 1218.5 450.0 L 1216.5 480.0 Q 1218.5 560.0 1220.5 614.0 C 1221.5 642.0 1221.5 642.0 1220.5 642.0 Q 1218.5 640.0 1205.5 647.0 Q 1192.5 653.0 1186.5 656.0 Q 1141.5 667.0 1154.5 636.0 Z" fill="lightgray"></path>
      </clipPath>
      <path clip-path="url(#make-me-a-hanzi-clip-14)" d="M 1163.5 645.0 L 1191.5 620.0 L 1196.5 539.0 L 1196.5 456.0 L 1176.5 225.0 " fill="none" id="make-me-a-hanzi-animation-14" stroke-dasharray="562 1124" stroke-linecap="round"></path>

      <clipPath id="make-me-a-hanzi-clip-15">
      <path d="M 1324.5 292.0 Q 1342.5 289.0 1353.5 264.0 Q 1363.5 238.0 1366.5 220.0 Q 1379.5 171.0 1414.5 242.0 Q 1437.5 321.0 1430.5 444.0 Q 1422.5 566.0 1458.5 618.0 Q 1464.5 633.0 1431.5 656.0 Q 1397.5 678.0 1368.5 672.0 Q 1334.5 658.0 1291.5 651.0 Q 1248.5 643.0 1220.5 642.0 C 1190.5 640.0 1190.5 610.0 1220.5 614.0 Q 1237.5 617.0 1278.5 621.0 Q 1318.5 625.0 1348.5 630.0 Q 1377.5 633.0 1376.5 580.0 Q 1383.5 446.0 1366.5 312.0 Q 1363.5 303.0 1350.5 317.0 C 1321.5 325.0 1298.5 307.0 1324.5 292.0 Z" fill="lightgray"></path>
      </clipPath>
      <path clip-path="url(#make-me-a-hanzi-clip-15)" d="M 1224.5 621.0 L 1239.5 631.0 L 1369.5 649.0 L 1390.5 642.0 L 1412.5 619.0 L 1404.5 541.0 L 1399.5 332.0 L 1386.5 280.0 L 1388.5 238.0 L 1382.5 217.0 " fill="none" id="make-me-a-hanzi-animation-15" stroke-dasharray="736 1472" stroke-linecap="round"></path>

      <clipPath id="make-me-a-hanzi-clip-16">
      <path d="M 1218.5 450.0 Q 1270.5 443.0 1322.5 452.0 Q 1345.5 460.0 1334.5 478.0 Q 1322.5 496.0 1288.5 492.0 Q 1244.5 483.0 1216.5 480.0 C 1186.5 477.0 1188.5 454.0 1218.5 450.0 Z" fill="lightgray"></path>
      </clipPath>
      <path clip-path="url(#make-me-a-hanzi-clip-16)" d="M 1223.5 473.0 L 1234.5 465.0 L 1322.5 468.0 " fill="none" id="make-me-a-hanzi-animation-16" stroke-dasharray="230 460" stroke-linecap="round"></path>

      <clipPath id="make-me-a-hanzi-clip-17">
      <path d="M 1206.5 282.0 Q 1278.5 287.0 1324.5 292.0 C 1354.5 295.0 1372.5 297.0 1350.5 317.0 Q 1336.5 330.0 1310.5 330.0 Q 1254.5 320.0 1210.5 314.0 C 1180.5 310.0 1176.5 280.0 1206.5 282.0 Z" fill="lightgray"></path>
      </clipPath>
      <path clip-path="url(#make-me-a-hanzi-clip-17)" d="M 1215.5 286.0 L 1225.5 300.0 L 1341.5 316.0 " fill="none" id="make-me-a-hanzi-animation-17" stroke-dasharray="262 524" stroke-linecap="round"></path>

      <clipPath id="make-me-a-hanzi-clip-18">
      <path d="M 1650.5 720.0 Q 1616.5 721.0 1580.5 732.0 Q 1557.5 733.0 1562.5 714.0 Q 1589.5 668.0 1592.5 620.0 Q 1594.5 386.0 1535.5 231.0 Q 1476.5 76.0 1308.5 -41.0 Q 1273.5 -70.0 1338.5 -45.0 Q 1457.5 6.0 1527.5 111.0 Q 1596.5 216.0 1620.5 342.0 L 1626.5 368.0 Q 1636.5 436.0 1644.5 514.0 L 1644.5 546.0 Q 1648.5 629.0 1650.5 658.0 Q 1651.5 686.0 1664.5 688.0 C 1679.5 714.0 1680.5 717.0 1650.5 720.0 Z" fill="lightgray"></path>
      </clipPath>
      <path clip-path="url(#make-me-a-hanzi-clip-18)" d="M 1575.5 719.0 L 1616.5 685.0 L 1620.5 610.0 L 1616.5 494.0 L 1604.5 392.0 L 1570.5 252.0 L 1541.5 182.0 L 1486.5 94.0 L 1415.5 20.0 L 1323.5 -46.0 " fill="none" id="make-me-a-hanzi-animation-18" stroke-dasharray="1015 2030" stroke-linecap="round"></path>

      <clipPath id="make-me-a-hanzi-clip-19">
      <path d="M 1894.5 592.0 Q 1893.5 656.0 1920.5 688.0 Q 1932.5 710.0 1894.5 736.0 Q 1855.5 761.0 1832.5 760.0 Q 1760.5 732.0 1650.5 720.0 C 1620.5 716.0 1634.5 683.0 1664.5 688.0 Q 1727.5 701.0 1788.5 700.0 Q 1832.5 709.0 1832.5 662.0 Q 1835.5 593.0 1839.5 506.0 Q 1842.5 418.0 1844.5 330.0 Q 1845.5 242.0 1843.5 175.0 Q 1841.5 107.0 1834.5 80.0 Q 1830.5 52.0 1730.5 82.0 Q 1715.5 84.0 1724.5 68.0 Q 1793.5 15.0 1820.5 -57.0 Q 1838.5 -85.0 1870.5 -39.0 Q 1901.5 7.0 1904.5 66.0 Q 1899.5 288.0 1898.5 386.0 Q 1896.5 483.0 1894.5 592.0 Z" fill="lightgray"></path>
      </clipPath>
      <path clip-path="url(#make-me-a-hanzi-clip-19)" d="M 1659.5 718.0 L 1668.5 709.0 L 1685.5 707.0 L 1807.5 726.0 L 1839.5 725.0 L 1872.5 693.0 L 1864.5 628.0 L 1873.5 248.0 L 1867.5 61.0 L 1848.5 25.0 L 1839.5 19.0 L 1737.5 71.0 " fill="none" id="make-me-a-hanzi-animation-19" stroke-dasharray="1158 2316" stroke-linecap="round"></path>

      <clipPath id="make-me-a-hanzi-clip-20">
      <path d="M 1644.5 514.0 Q 1676.5 508.0 1730.5 508.0 Q 1773.5 510.0 1790.5 516.0 Q 1817.5 533.0 1798.5 548.0 Q 1779.5 563.0 1744.5 560.0 Q 1715.5 556.0 1686.5 551.0 Q 1657.5 545.0 1644.5 546.0 C 1614.5 547.0 1614.5 519.0 1644.5 514.0 Z" fill="lightgray"></path>
      </clipPath>
      <path clip-path="url(#make-me-a-hanzi-clip-20)" d="M 1649.5 541.0 L 1664.5 529.0 L 1792.5 536.0 " fill="none" id="make-me-a-hanzi-animation-20" stroke-dasharray="275 550" stroke-linecap="round"></path>

      <clipPath id="make-me-a-hanzi-clip-21">
      <path d="M 1620.5 342.0 Q 1687.5 325.0 1752.5 326.0 Q 1817.5 329.0 1804.5 355.0 Q 1791.5 380.0 1758.5 380.0 Q 1734.5 377.0 1693.5 373.0 Q 1651.5 368.0 1626.5 368.0 C 1596.5 368.0 1591.5 349.0 1620.5 342.0 Z" fill="lightgray"></path>
      </clipPath>
      <path clip-path="url(#make-me-a-hanzi-clip-21)" d="M 1629.5 347.0 L 1638.5 353.0 L 1771.5 353.0 L 1793.5 347.0 " fill="none" id="make-me-a-hanzi-animation-21" stroke-dasharray="295 590" stroke-linecap="round"></path>

</g>
</svg>
